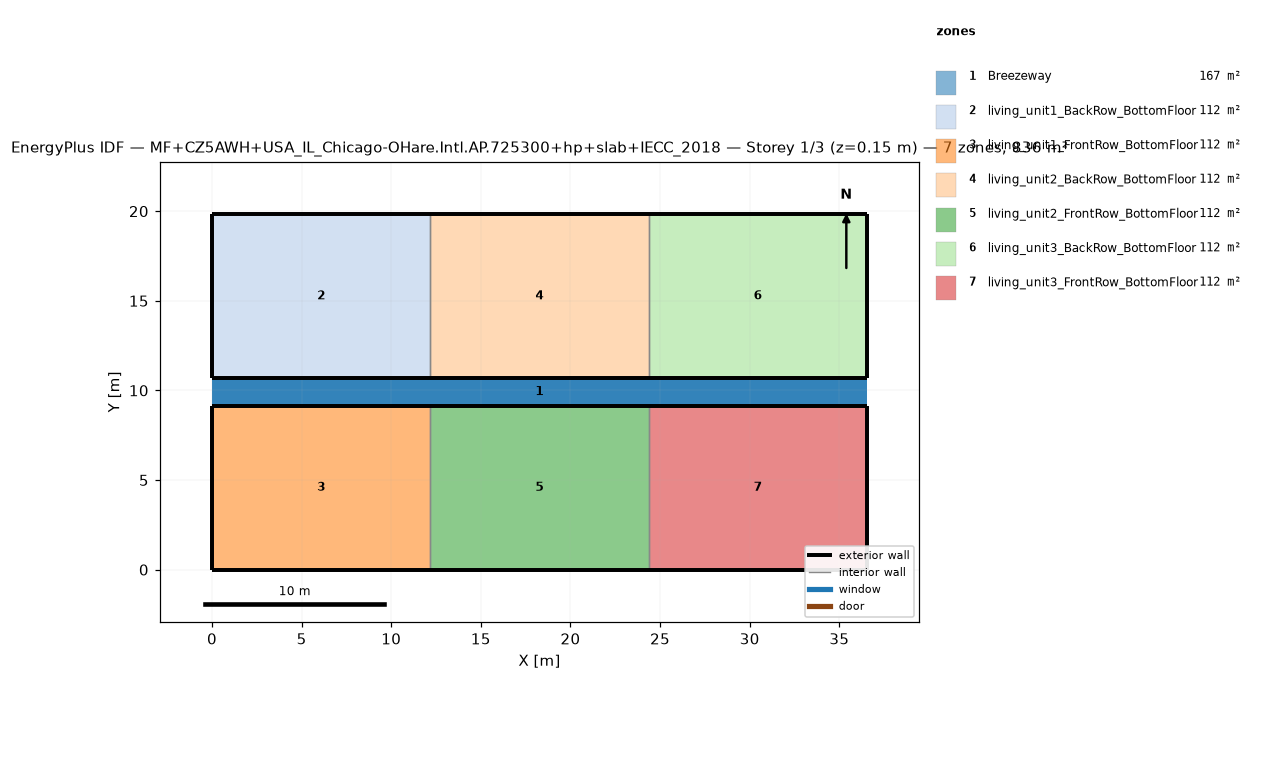
=== STOREY PLAN SPEC (per zone: floor XY polygon, exterior-wall plan segments, windows/doors) ===
zone 1: Breezeway  (167.0 m²)
  floor: (36.54, 9.16) (0.00, 9.16) (0.00, 10.68) (36.54, 10.68)
  floor: (36.54, 9.16) (0.00, 9.16) (0.00, 10.68) (36.54, 10.68)
  floor: (36.54, 9.16) (0.00, 9.16) (0.00, 10.68) (36.54, 10.68)
zone 2: living_unit1_BackRow_BottomFloor  (111.5 m²)
  floor: (12.18, 10.68) (0.00, 10.68) (0.00, 19.84) (12.18, 19.84)
  exterior wall: (0.00, 10.68) – (12.18, 10.68)  [12.2 m]
  exterior wall: (12.18, 19.84) – (0.00, 19.84)  [12.2 m]
  exterior wall: (0.00, 19.84) – (0.00, 10.68)  [9.2 m]
  interior walls: 1
zone 3: living_unit1_FrontRow_BottomFloor  (111.5 m²)
  floor: (12.18, 0.00) (0.00, 0.00) (0.00, 9.16) (12.18, 9.16)
  exterior wall: (0.00, 0.00) – (12.18, 0.00)  [12.2 m]
  exterior wall: (12.18, 9.16) – (0.00, 9.16)  [12.2 m]
  exterior wall: (0.00, 9.16) – (0.00, 0.00)  [9.2 m]
  interior walls: 1
zone 4: living_unit2_BackRow_BottomFloor  (111.5 m²)
  floor: (24.36, 10.68) (12.18, 10.68) (12.18, 19.84) (24.36, 19.84)
  exterior wall: (12.18, 10.68) – (24.36, 10.68)  [12.2 m]
  exterior wall: (24.36, 19.84) – (12.18, 19.84)  [12.2 m]
  interior walls: 2
zone 5: living_unit2_FrontRow_BottomFloor  (111.5 m²)
  floor: (24.36, 0.00) (12.18, 0.00) (12.18, 9.16) (24.36, 9.16)
  exterior wall: (12.18, 0.00) – (24.36, 0.00)  [12.2 m]
  exterior wall: (24.36, 9.16) – (12.18, 9.16)  [12.2 m]
  interior walls: 2
zone 6: living_unit3_BackRow_BottomFloor  (111.5 m²)
  floor: (36.54, 10.68) (24.36, 10.68) (24.36, 19.84) (36.54, 19.84)
  exterior wall: (24.36, 10.68) – (36.54, 10.68)  [12.2 m]
  exterior wall: (36.54, 10.68) – (36.54, 19.84)  [9.2 m]
  exterior wall: (36.54, 19.84) – (24.36, 19.84)  [12.2 m]
  interior walls: 1
zone 7: living_unit3_FrontRow_BottomFloor  (111.5 m²)
  floor: (36.54, 0.00) (24.36, 0.00) (24.36, 9.16) (36.54, 9.16)
  exterior wall: (24.36, 0.00) – (36.54, 0.00)  [12.2 m]
  exterior wall: (36.54, 0.00) – (36.54, 9.16)  [9.2 m]
  exterior wall: (36.54, 9.16) – (24.36, 9.16)  [12.2 m]
  interior walls: 1

=== DERIVED (storey summary) ===
Building: MF+CZ5AWH+USA_IL_Chicago-OHare.Intl.AP.725300+hp+slab+IECC_2018
Storey: 1 of 3  (floor level z = 0.15 m)
Storey gross floor area: 836.2 m²
Zones on this storey: 7
  - Breezeway: floor 167.0 m²
  - living_unit1_BackRow_BottomFloor: floor 111.5 m²; exterior wall 33.5 m (86.9 m²); WWR 0.0%
  - living_unit1_FrontRow_BottomFloor: floor 111.5 m²; exterior wall 33.5 m (86.9 m²); WWR 0.0%
  - living_unit2_BackRow_BottomFloor: floor 111.5 m²; exterior wall 24.4 m (63.1 m²); WWR 0.0%
  - living_unit2_FrontRow_BottomFloor: floor 111.5 m²; exterior wall 24.4 m (63.1 m²); WWR 0.0%
  - living_unit3_BackRow_BottomFloor: floor 111.5 m²; exterior wall 33.5 m (86.9 m²); WWR 0.0%
  - living_unit3_FrontRow_BottomFloor: floor 111.5 m²; exterior wall 33.5 m (86.9 m²); WWR 0.0%
Zone adjacency (shared interzone walls):
  - living_unit1_BackRow_BottomFloor ↔ living_unit2_BackRow_BottomFloor
  - living_unit1_FrontRow_BottomFloor ↔ living_unit2_FrontRow_BottomFloor
  - living_unit2_BackRow_BottomFloor ↔ living_unit3_BackRow_BottomFloor
  - living_unit2_FrontRow_BottomFloor ↔ living_unit3_FrontRow_BottomFloor